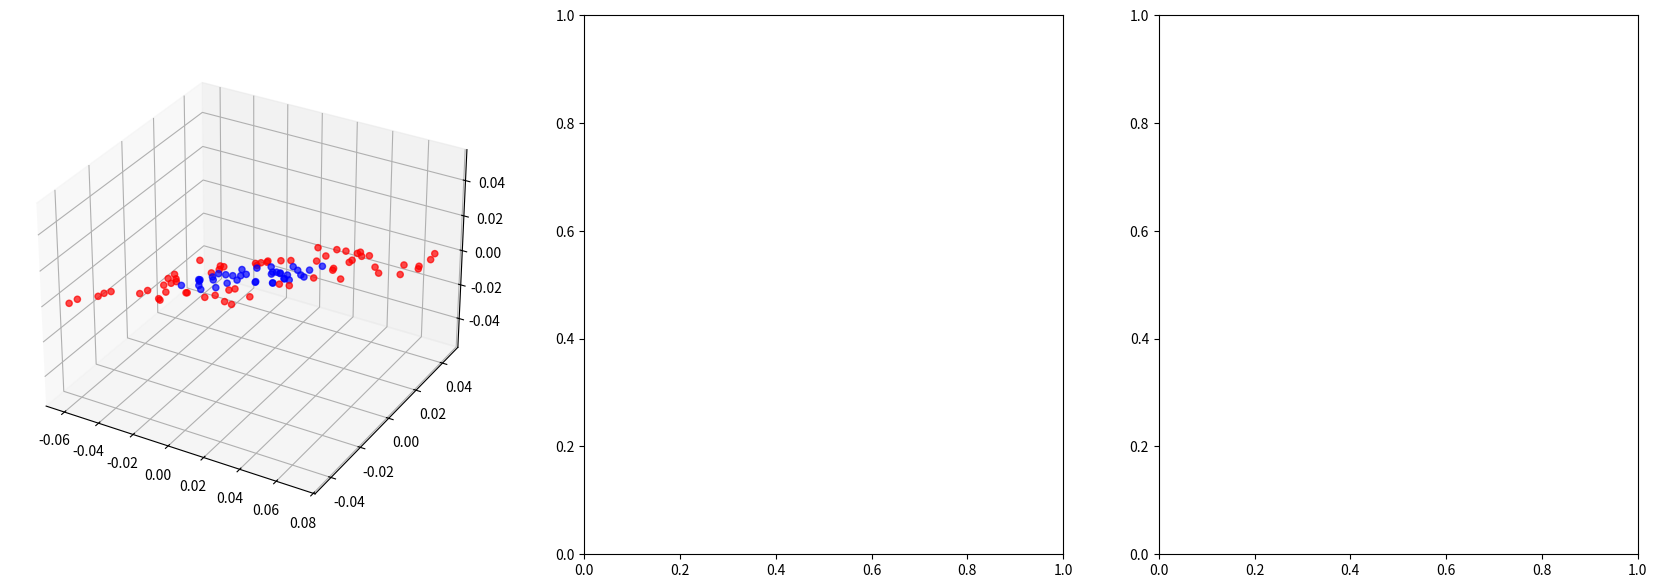

This chart was generated by the following Python code: (Note: this script raises an exception after producing the figure.)
import numpy as np
import matplotlib.pyplot as plt
import matplotlib
from matplotlib.animation import FuncAnimation
import os
from functools import partial
from matplotlib.patches import Circle

result_dir = "results"
os.makedirs(result_dir, exist_ok=True)

# Define a simple MLP class
class MLP:
    def __init__(self, input_dim, hidden_dim, output_dim, lr, activation='tanh'):
        np.random.seed(0)
        self.lr = lr # learning rate
        self.activation_fn = activation # activation function
        # TODO: define layers and initialize weights
        self.W1 = np.random.randn(input_dim, hidden_dim) * 0.01
        self.b1 = np.zeros((1, hidden_dim))

        self.W2 = np.random.randn(hidden_dim, output_dim) * 0.01
        self.b2 = np.zeros((1, output_dim))

        self.activations = {}
        self.gradients = {}
    
    def _activation(self, Z):
        if self.activation_fn == 'tanh':
            return np.tanh(Z)
        elif self.activation_fn == 'relu':
            return np.maximum(0,Z)
        else:
            raise ValueError (f"Unsupported activation funtion: {self.activation_fn}")

    def _activation_derivative(self, Z):
        if self.activation_fn == 'tanh':
            return 1 - np.tanh(Z) ** 2
        elif self.activation_fn == 'relu':
            return (Z > 0).astype(float)
        else:
            raise ValueError(f"Unsupported activation function: {self.activation_fn}")
        
    def forward(self, X):
        # TODO: forward pass, apply layers to input X
        Z1 = np.dot(X, self.W1) + self.b1
        A1 = self._activation(Z1)

        Z2 = np.dot(A1, self.W2) + self.b2
        out = Z2
        
        # TODO: store activations for visualization
        self.activations = {'Z1': Z1, 'A1': A1, 'Z2': Z2, 'out': out}
        return out

    def backward(self, X, y):
        # TODO: compute gradients using chain rule
        A1 = self.activations['A1']
        out = self.activations['out']
        
        # TODO: update weights with gradient descent
        m = y.shape[0]
        dZ2 = out - y
        dW2 = (1 / m) * np.dot(A1.T, dZ2)
        db2 = (1 / m) * np.sum(dZ2, axis=0, keepdims = True)

        dA1 = np.dot(dZ2, self.W2.T)
        dZ1 = dA1 * self._activation_derivative(self.activations['Z1'])
        dW1 = (1 / m) * np.dot(X.T, dZ1)
        db1 = (1 / m) * np.sum(dZ1, axis = 0, keepdims = True)
        # TODO: store gradients for visualization
        self.gradients = {'dW1': dW1, 'db1': db1, 'dW2': dW2, 'db2': db2}

        self.W2 -= self.lr * dW2
        self.b2 -= self.lr * db2
        self.W1 -= self.lr * dW1
        self.b1 -= self.lr * db1
        pass

def generate_data(n_samples=100):
    np.random.seed(0)
    # Generate input
    X = np.random.randn(n_samples, 2)
    y = (X[:, 0] ** 2 + X[:, 1] ** 2 > 1).astype(int) * 2 - 1  # Circular boundary
    y = y.reshape(-1, 1)
    return X, y

# Visualization update function
def update(frame, mlp, ax_input, ax_hidden, ax_gradient, X, y):
    ax_hidden.clear()
    ax_input.clear()
    ax_gradient.clear()

    # perform training steps by calling forward and backward function
    for _ in range(10):
        # Perform a training step
        mlp.forward(X)
        mlp.backward(X, y)
        
    # TODO: Plot hidden features
    hidden_features = mlp.activations['A1']
    try:
        ax_hidden.scatter(hidden_features[:, 0], hidden_features[:, 1], c=y.ravel(), cmap='bwr', alpha=0.7)
    except Exception as e:
        print(f"Error while plotting hidden features: {e}")
    

    # TODO: Hyperplane visualization in the hidden space
    x_vals = np.linspace(hidden_features[:,0].min(), hidden_features[:,0].max(), 100)
    y_vals = np.linspace(hidden_features[:, 1].min(), hidden_features[:,1].max(), 100)
    xx, yy = np.meshgrid(x_vals, y_vals)
    grid = np.c_[xx.ravel(), yy.ravel()]
    hidden_grid = np.dot(grid, mlp.W2) + mlp.b2
    Z = hidden_grid[:,0].reshape(xx.shape)
    ax_hidden.contourf(xx, yy, Z, levels = 50, cmap = 'coolwarm', alpha = 0.3)
   
    # TODO: Distorted input space transformed by the hidden layer
    transformed_input = hidden_features @ mlp.W2 + mlp.b2
    ax_input.scatter(transformed_input[:,0], transformed_input[:,1], c=y.ravel(), cmap = 'bwr', alpha = 0.7)
    ax_input.set_title("Distorted Input Space")
    ax_input.set_xlabel("Input Dim 1")
    ax_input.set_ylabel("Input Dim 2")
   
    # TODO: Plot input layer decision boundary
    x_vals = np.linspace(X[:, 0].min(), X[:,0].max(), 100)
    y_vals = np.linspace(X[:,1].min(), X[:,1].max(), 100)
    xx, yy = np.meshgrid(x_vals, y_vals)
    grid = np.c_[xx.ravel(), yy.ravel()]
    input_layer_output = mlp.forward(grid)
    Z = input_layer_output[:,0].reshape(xx.shape)
    ax_input.contour(xx, yy, Z, levels = [0.5], colors = 'k', linestyles = '--', linewidths = 1.5)
    
    # TODO: Visualize features and gradients as circles and edges 
    # The edge thickness visually represents the magnitude of the gradient
    for i, (W, dW) in enumerate(zip([mlp.W1, mlp.W2], [mlp.gradients['dW1'], mlp.gradients['dW2']])):
        norm = np.linalg.norm(dW, axis=1)
        for j, (w, dw) in enumerate(zip(W, dW)):
            ax_gradient.add_patch(Circle(w, norm[0] * 0.1, color='r', alpha=0.3))
            ax_gradient.arrow(w[0], w[1], -dw[0], -dw[1], head_width=0.05, head_length=0.1, fc='blue', ec='blue', alpha=0.6)

    ax_gradient.set_title("Gradient Visualization")
    ax_gradient.set_xlim([-1, 1])
    ax_gradient.set_ylim([-1, 1])

def visualize(activation, lr, step_num):
    X, y = generate_data()
    mlp = MLP(input_dim=2, hidden_dim=3, output_dim=1, lr=lr, activation=activation)

    # Set up visualization
    matplotlib.use('agg')
    fig = plt.figure(figsize=(21, 7))
    ax_hidden = fig.add_subplot(131, projection='3d')
    ax_input = fig.add_subplot(132)
    ax_gradient = fig.add_subplot(133)

    # Create animation
    ani = FuncAnimation(fig, partial(update, mlp=mlp, ax_input=ax_input, ax_hidden=ax_hidden, ax_gradient=ax_gradient, X=X, y=y), frames=step_num//10, repeat=False)

    # Save the animation as a GIF
    ani.save(os.path.join(result_dir, "visualize.gif"), writer='pillow', fps=10)
    plt.close()

if __name__ == "__main__":
    activation = "tanh"
    lr = 0.1
    step_num = 1000
    visualize(activation, lr, step_num)